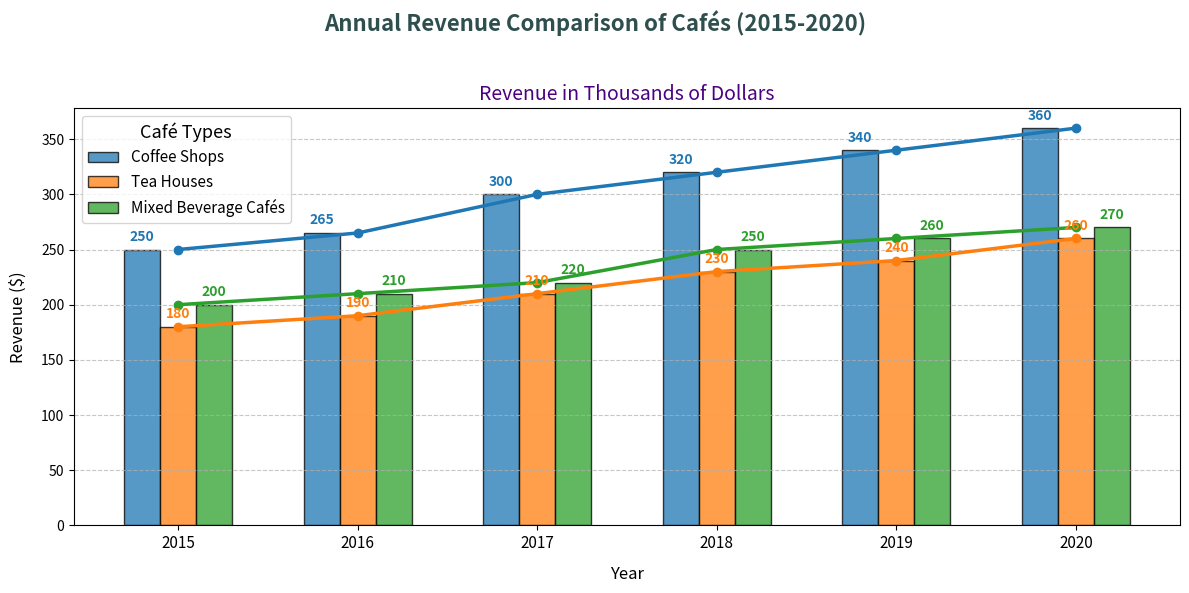

Recreate this plot in Python.
import matplotlib.pyplot as plt
import numpy as np

# Backstory:
# Let's create a chart comparing the annual revenue of different cafés in a city from 2015 to 2020.
# Three types of cafés are being analyzed: Coffee Shops, Tea Houses, and Mixed Beverage Cafés.
# We want to visualize the revenues with bar charts for individual years and a line chart overlay to show the trend.

# Café names
cafes = ['Coffee Shops', 'Tea Houses', 'Mixed Beverage Cafés']

# Annual revenue in thousands (data in the form of Python lists)
revenue_2015 = [250, 180, 200]
revenue_2016 = [265, 190, 210]
revenue_2017 = [300, 210, 220]
revenue_2018 = [320, 230, 250]
revenue_2019 = [340, 240, 260]
revenue_2020 = [360, 260, 270]

# Collect data into an array for easy line plotting
years = [2015, 2016, 2017, 2018, 2019, 2020]
revenue = np.array([revenue_2015, revenue_2016, revenue_2017, revenue_2018, revenue_2019, revenue_2020])

# Define plot colors for different café types
colors = ['#1f77b4', '#ff7f0e', '#2ca02c']

# Initialize plot
fig, ax1 = plt.subplots(figsize=(12, 6))

# Title and labels
fig.suptitle('Annual Revenue Comparison of Cafés (2015-2020)', fontsize=16, fontweight='bold', color='darkslategray')
ax1.set_title('Revenue in Thousands of Dollars', fontsize=14, color='indigo')
ax1.set_xlabel('Year', fontsize=12, labelpad=10)
ax1.set_ylabel('Revenue ($)', fontsize=12, labelpad=10)

# Plot bars for each year
width = 0.2  # Width of each bar
x = np.arange(len(years))  # Label locations

# Create bar charts for each café type
for i, cafe in enumerate(cafes):
    ax1.bar(x - width + i*width, revenue[:, i], width, label=cafe, color=colors[i], alpha=0.75, edgecolor='black')

# Overlay line plots to show trends
for i, cafe in enumerate(cafes):
    ax1.plot(x, revenue[:, i], marker='o', linestyle='-', color=colors[i], linewidth=2.5)
    for j in range(len(years)):
        ax1.text(x[j] + (i-1)*width, revenue[j, i] + 5, str(revenue[j, i]), ha='center', va='bottom', fontsize=10, fontweight='bold', color=colors[i])

# Customize ticks and legend
ax1.set_xticks(x)
ax1.set_xticklabels(years, fontsize=11)
ax1.legend(loc='upper left', fontsize=11, title='Café Types', title_fontsize='13')

# Grid for clarity
ax1.grid(axis='y', linestyle='--', alpha=0.7)

# Automatically adjust plot layout
plt.tight_layout(rect=[0, 0, 1, 0.95])

# Show the plot
plt.show()
